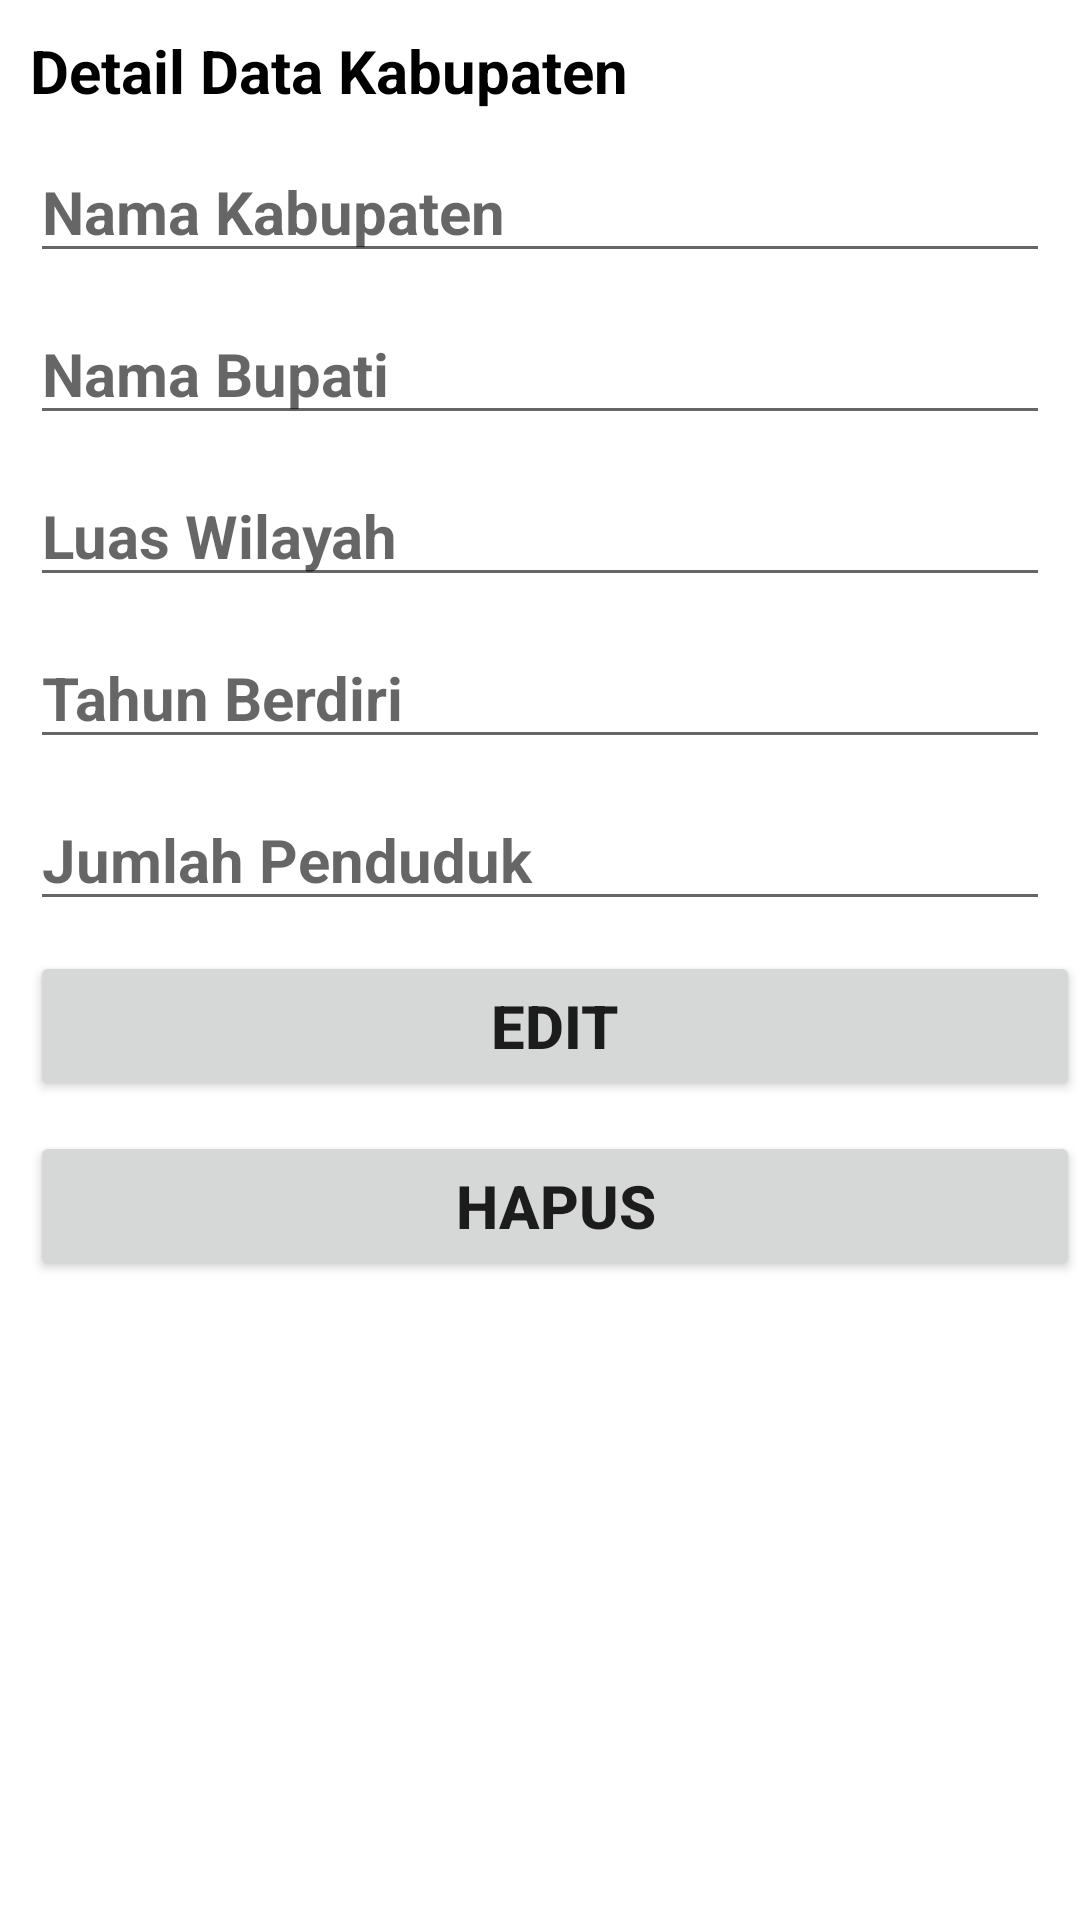

Reconstruct the res/layout file that produces this screen, plus the resources it refers to.
<!-- AndroidManifest.xml: application theme Theme.DaerahProvinsiRiau -->
<!-- res/layout/activity_lihat_kabupaten.xml -->
<?xml version="1.0" encoding="utf-8"?>
<androidx.constraintlayout.widget.ConstraintLayout xmlns:android="http://schemas.android.com/apk/res/android"
    xmlns:app="http://schemas.android.com/apk/res-auto"
    xmlns:tools="http://schemas.android.com/tools"
    android:layout_width="match_parent"
    android:layout_height="match_parent"
    tools:context=".LihatKabupaten">


    <ScrollView
        android:layout_width="match_parent"
        android:layout_height="match_parent" >
        <LinearLayout
            android:layout_width="match_parent"
            android:layout_height="wrap_content"
            android:orientation="vertical" >

            <TextView
                android:id="@+id/txttittle1"
                android:layout_width="match_parent"
                android:layout_height="wrap_content"
                android:text="Detail Data Kabupaten"
                android:textColor="@color/black"
                android:layout_marginStart="10dp"
                android:layout_marginTop="10dp"
                android:layout_marginEnd="10dp"
                android:textStyle="bold"
                android:textSize="20sp"
                app:layout_constraintStart_toStartOf="parent"
                app:layout_constraintTop_toTopOf="parent" />

            <EditText
                android:id="@+id/namakabupaten1"
                android:layout_width="match_parent"
                android:layout_height="wrap_content"
                android:hint="Nama Kabupaten"
                android:layout_marginStart="10dp"
                android:layout_marginTop="10dp"
                android:layout_marginEnd="10dp"
                android:textStyle="bold"
                android:textSize="20sp"
                app:layout_constraintStart_toStartOf="@+id/txttittle1"
                app:layout_constraintTop_toBottomOf="@+id/txttittle1"/>

            <EditText
                android:id="@+id/namabupati1"
                android:layout_width="match_parent"
                android:layout_height="wrap_content"
                android:hint="Nama Bupati"
                android:layout_marginStart="10dp"
                android:layout_marginTop="10dp"
                android:layout_marginEnd="10dp"
                android:textStyle="bold"
                android:textSize="20sp"
                app:layout_constraintStart_toStartOf="@+id/namakabupaten1"
                app:layout_constraintTop_toBottomOf="@+id/namakabupaten1"/>

            <EditText
                android:id="@+id/luaswilayah1"
                android:layout_width="match_parent"
                android:layout_height="wrap_content"
                android:hint="Luas Wilayah"
                android:layout_marginStart="10dp"
                android:layout_marginTop="10dp"
                android:layout_marginEnd="10dp"
                android:textStyle="bold"
                android:textSize="20sp"
                app:layout_constraintStart_toStartOf="@+id/namabupati1"
                app:layout_constraintTop_toBottomOf="@+id/namabupati1"/>

            <EditText
                android:id="@+id/tahunberdiri1"
                android:layout_width="match_parent"
                android:layout_height="wrap_content"
                android:hint="Tahun Berdiri"
                android:layout_marginStart="10dp"
                android:layout_marginTop="10dp"
                android:layout_marginEnd="10dp"
                android:textStyle="bold"
                android:textSize="20sp"
                app:layout_constraintStart_toStartOf="@+id/luaswilayah1"
                app:layout_constraintTop_toBottomOf="@+id/luaswilayah1"/>

            <EditText
                android:id="@+id/jumlahpenduduk1"
                android:layout_width="match_parent"
                android:layout_height="wrap_content"
                android:hint="Jumlah Penduduk"
                android:layout_marginStart="10dp"
                android:layout_marginTop="10dp"
                android:layout_marginEnd="10dp"
                android:textStyle="bold"
                android:textSize="20sp"
                app:layout_constraintStart_toStartOf="@+id/tahunberdiri1"
                app:layout_constraintTop_toBottomOf="@+id/tahunberdiri1"/>

            <Button
                android:id="@+id/btnedit"
                android:layout_marginTop="10dp"
                android:layout_marginStart="10dp"
                android:textStyle="bold"
                android:textSize="20sp"
                android:text="Edit"
                android:layout_width="match_parent"
                android:layout_height="50dp"
                app:layout_constraintStart_toStartOf="@+id/jumlahpenduduk1"
                app:layout_constraintTop_toBottomOf="@+id/jumlahpenduduk1"/>

            <Button
                android:id="@+id/btnhapus"
                android:layout_width="match_parent"
                android:layout_height="50dp"
                android:layout_marginStart="10dp"
                android:layout_marginTop="10dp"
                android:text="Hapus"
                android:textSize="20sp"
                android:textStyle="bold"
                app:layout_constraintStart_toEndOf="@+id/btnedit"
                app:layout_constraintRight_toRightOf="@+id/btnedit"/>
        </LinearLayout>
    </ScrollView>

</androidx.constraintlayout.widget.ConstraintLayout>
<!-- resources referenced by this layout -->
<resources>
  <style name="Theme.DaerahProvinsiRiau" parent="Theme.MaterialComponents.DayNight.DarkActionBar">
          
          <item name="colorPrimary">@color/purple_500</item>
          <item name="colorPrimaryVariant">@color/purple_700</item>
          <item name="colorOnPrimary">@color/white</item>
          
          <item name="colorSecondary">@color/teal_200</item>
          <item name="colorSecondaryVariant">@color/teal_700</item>
          <item name="colorOnSecondary">@color/black</item>
          
          <item name="android:statusBarColor" tools:targetApi="l">?attr/colorPrimaryVariant</item>
          
      </style>
  <!-- not gathered from this repository: default colours our renderer supplied (Android Studio template values) -->
  <color name="purple_500">#FF6200EE</color>
  <color name="purple_700">#FF3700B3</color>
  <color name="teal_200">#FF03DAC5</color>
  <color name="teal_700">#FF018786</color>
  <color name="black">#FF000000</color>
  <color name="white">#FFFFFFFF</color>
</resources>
